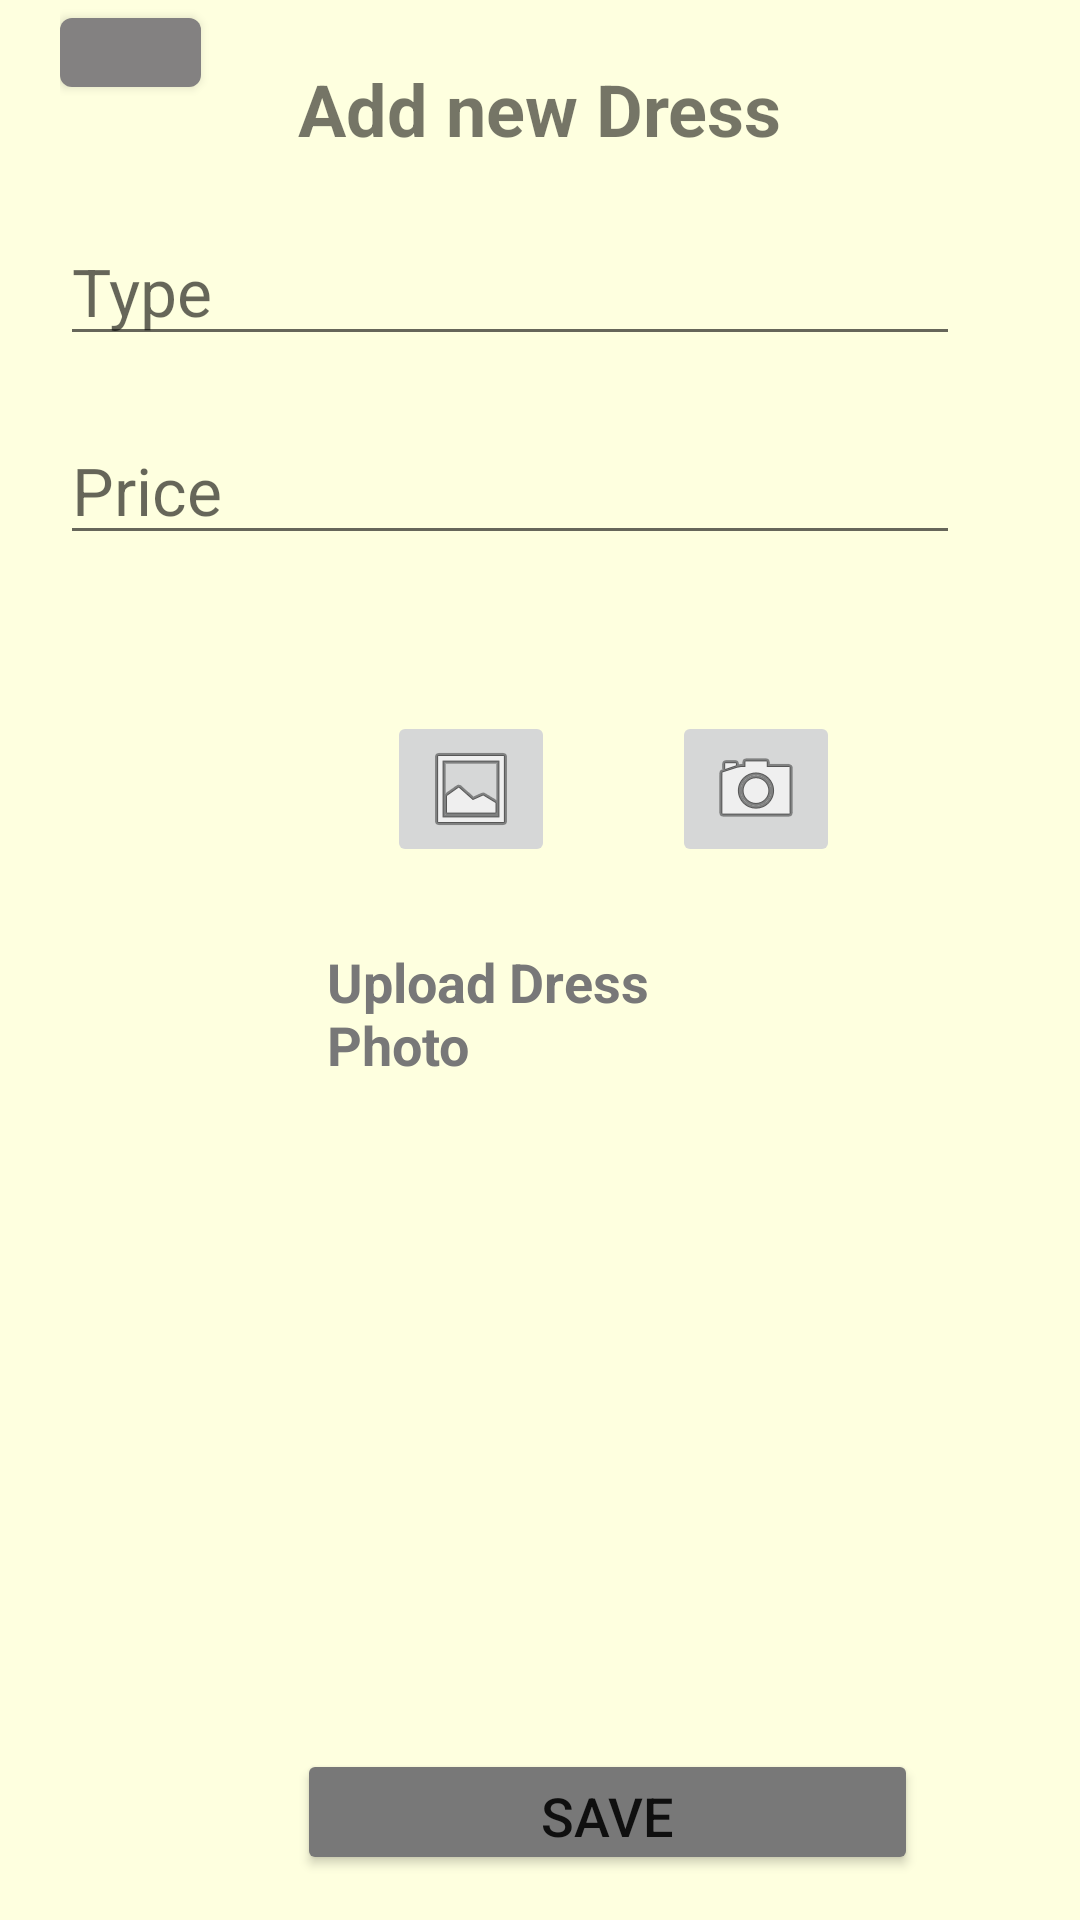

Layout XML and referenced resources for this Android screen:
<!-- AndroidManifest.xml: application theme Theme.Bride_Dresses_Project -->
<!-- res/layout/fragment_add_dress.xml -->
<?xml version="1.0" encoding="utf-8"?>
<FrameLayout xmlns:android="http://schemas.android.com/apk/res/android"
    xmlns:app="http://schemas.android.com/apk/res-auto"
    xmlns:tools="http://schemas.android.com/tools"
    android:layout_width="match_parent"
    android:layout_height="match_parent"
    android:background="@color/begin"
    android:backgroundTint="@color/begin"
    tools:context=".fragments.dresses.AddDressFragment">


    <RelativeLayout
        android:layout_width="match_parent"
        android:layout_height="match_parent"
        android:layout_marginLeft="20dp"
        android:layout_marginRight="20dp">


        <com.google.android.material.button.MaterialButton
            android:id="@+id/add_dress_back_button"
            android:layout_width="47dp"
            android:layout_height="35dp"
            app:backgroundTint="#838181"
            app:icon="@drawable/back_arrow_icon"
            app:iconGravity="textStart"
            app:iconPadding="0dp"
            app:iconSize="16dp"
            tools:ignore="MissingConstraints"
            tools:layout_editor_absoluteX="19dp"
            tools:layout_editor_absoluteY="15dp" />

        <TextView
            android:id="@+id/main_title"
            android:layout_width="wrap_content"
            android:layout_height="wrap_content"
            android:layout_centerHorizontal="true"
            android:layout_marginTop="20dp"
            android:text="Add new Dress"
            android:textSize="24sp"
            android:textStyle="bold" />


        <EditText
            android:id="@+id/add_dress_type"
            android:layout_width="match_parent"
            android:layout_height="wrap_content"
            android:layout_below="@+id/main_title"
            android:layout_marginTop="20dp"
            android:layout_marginRight="20dp"
            android:ems="10"
            android:hint="Type"
            android:textSize="22sp" />

        <EditText
            android:id="@+id/add_dress_price"
            android:layout_width="match_parent"
            android:layout_height="wrap_content"
            android:layout_below="@+id/add_dress_type"
            android:layout_marginTop="20dp"
            android:layout_marginRight="20dp"
            android:ems="10"
            android:hint="Price"
            android:inputType="number"
            android:textColor="@color/black"
            android:textSize="22sp" />


        <ProgressBar
            android:id="@+id/main_progressbar"
            style="?android:attr/progressBarStyle"
            android:layout_width="157dp"
            android:layout_height="156dp"
            android:layout_above="@+id/add_dress_save_btn"
            android:layout_below="@+id/add_photo_text"
            android:layout_alignParentStart="true"
            android:layout_alignParentEnd="true"
            android:layout_marginStart="104dp"
            android:layout_marginTop="65dp"
            android:layout_marginEnd="110dp"
            android:layout_marginBottom="80dp"
            android:visibility="gone"
            app:layout_constraintBottom_toBottomOf="parent"
            app:layout_constraintEnd_toEndOf="parent"
            app:layout_constraintStart_toStartOf="parent"
            app:layout_constraintTop_toTopOf="parent" />


        <ImageView
            android:id="@+id/image"
            android:layout_width="157dp"
            android:layout_height="156dp"
            android:layout_above="@+id/add_dress_save_btn"
            android:layout_below="@+id/add_photo_text"
            android:layout_alignParentStart="true"
            android:layout_alignParentEnd="true"
            android:layout_marginStart="104dp"
            android:layout_marginTop="65dp"
            android:layout_marginEnd="110dp"
            android:layout_marginBottom="80dp"
            app:layout_constraintBottom_toBottomOf="parent"
            app:layout_constraintEnd_toEndOf="parent"
            app:layout_constraintStart_toStartOf="parent"
            app:layout_constraintTop_toTopOf="parent" />

        <TextView
            android:id="@+id/add_photo_text"
            android:layout_width="184dp"
            android:layout_height="wrap_content"
            android:layout_alignParentStart="true"
            android:layout_alignParentEnd="true"
            android:layout_marginStart="89dp"
            android:layout_marginTop="315dp"
            android:layout_marginEnd="98dp"
            android:text="Upload Dress Photo"
            android:textColor="#FF787878"
            android:textSize="18sp"
            android:textStyle="bold" />

        <Button
            android:id="@+id/add_dress_save_btn"
            android:layout_width="207dp"
            android:layout_height="42dp"
            android:layout_alignParentStart="true"
            android:layout_alignParentBottom="true"
            android:layout_marginStart="79dp"
            android:layout_marginTop="40dp"
            android:layout_marginBottom="15dp"
            android:backgroundTint="#FF787878"
            android:text="Save"
            android:textSize="18sp" />

        <ImageButton
            android:id="@+id/main_cam_btn"
            android:layout_width="wrap_content"
            android:layout_height="wrap_content"
            android:layout_below="@+id/add_dress_price"
            android:layout_marginStart="39dp"
            android:layout_marginTop="52dp"
            android:layout_toEndOf="@+id/main_gallery_btn"
            android:src="@android:drawable/ic_menu_camera"
            app:layout_constraintBottom_toBottomOf="@+id/add_dress_price"
            app:layout_constraintEnd_toEndOf="@+id/main_gallery_btn" />

        <ImageButton
            android:id="@+id/main_gallery_btn"
            android:layout_width="wrap_content"
            android:layout_height="wrap_content"
            android:layout_below="@+id/add_dress_price"
            android:layout_alignParentStart="true"
            android:layout_marginStart="109dp"
            android:layout_marginTop="52dp"
            android:src="@android:drawable/ic_menu_gallery"
            app:layout_constraintBottom_toBottomOf="@+id/add_dress_price" />


    </RelativeLayout>
</FrameLayout>
<!-- resources referenced by this layout -->
<resources>
  <color name="begin">#feffdf</color>
  <color name="black">#FF000000</color>
  <style name="Theme.Bride_Dresses_Project" parent="Theme.MaterialComponents.DayNight.NoActionBar">
          
          <item name="colorPrimary">@color/begin</item>
          <item name="colorPrimaryVariant">@color/begin</item>
          <item name="colorOnPrimary">@color/white</item>
          
          <item name="colorSecondary">@color/begin</item>
          <item name="colorSecondaryVariant">@color/begin</item>
          <item name="colorOnSecondary">@color/black</item>
          
          <item name="android:statusBarColor" tools:targetApi="l">?attr/colorPrimaryVariant</item>
          
      </style>
  <color name="white">#FFFFFFFF</color>
</resources>
